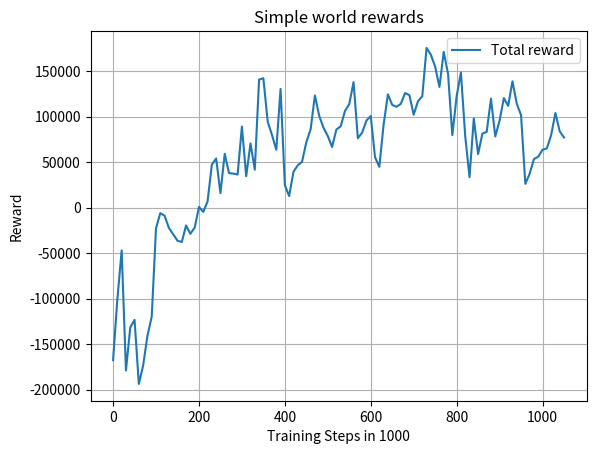

Recreate this plot in Python. (Note: this script raises an exception after producing the figure.)
import numpy as np
import matplotlib.pyplot as plt

if __name__ == '__main__':
    x = []
    for i in range(0,106):
        x=x+[10*i]
    print(len(x))

    y = [-167645,-100619,-47043,-179125,-131914,-123380,-193866,-173582,-140936,-119896,-22617,-6029,-8908,-22312,-29317,-36388,-37803,-19628,-28814,-22055,737,-4621,6709,47286,54037,15929,59236,37964,37376,36385,89124,34557,70562,41780,140792,142290,94637,79938,63608,130530,24706,12693,39363,46522,50321,71989,86112,123288,100911,87846,78721,66657,85872,89368,106209,113901,138007,76264,82517,95702,100739,55398,44815,91322,124535,112934,110896,114086,125996,123670,102163,117021,122398,175613,168129,155017,132666,171228,147294,79687,122442,148493,78775,33497,98041,58904,81388,83299,119803,78194,95670,120495,111860,138907,114408,101731,26107,37165,53394,55879,63645,65078,79453,104047,83945,77169]
    print(len(y))
    #z = []
    plt.figure()
    plt.plot(x, y, label='Total reward')
    #plt.plot(x,z, label='Successful runs')
    plt.xlabel('Training Steps in 1000')
    plt.ylabel('Reward')
    plt.legend()
    plt.title('Simple world rewards')
    plt.grid(True)
    #Comment in and CHANGE the path, otherwise plot will be overwritten
    plt.savefig("/home/<user>/ros_workspace/src/rosbot_openai/weights/ddpg_continuous/simple_world/simple_world_rewards_1Mil.png")
    plt.show()